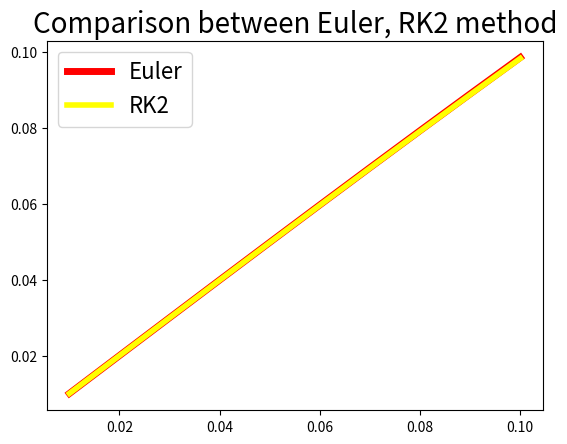

Source code (Python):
import numpy as np
import math
import matplotlib.pyplot as plt


def f(t, x):
    return np.cos(math.pi * t)


t0, x0, h = 0, 0, 0.01
data = 10
t, x = t0, x0  # Euler
T = []
X = []

for i in range(data):
    x += h * f(t, x)
    t += h
    X.append(x)
    T.append(t)

plt.figure(1)
plt.plot(T, X, "-", lw=5, c="red", label="Euler")
plt.legend(loc="best", prop={"size": 16})
plt.title("Comparison between Euler, RK2 method", size=20)

t, x = t0, x0  # RK2 method
X = []

for i in range(data):
    k1 = h * f(t, x)
    k2 = h * f(t + h, x + k1)
    x = x + 0.5 * (k1 + k2)
    t = t + h
    X.append(x)

plt.plot(T, X, "-", lw=4, c="yellow", label="RK2")
plt.legend(loc="best", prop={"size": 16})
plt.show()
